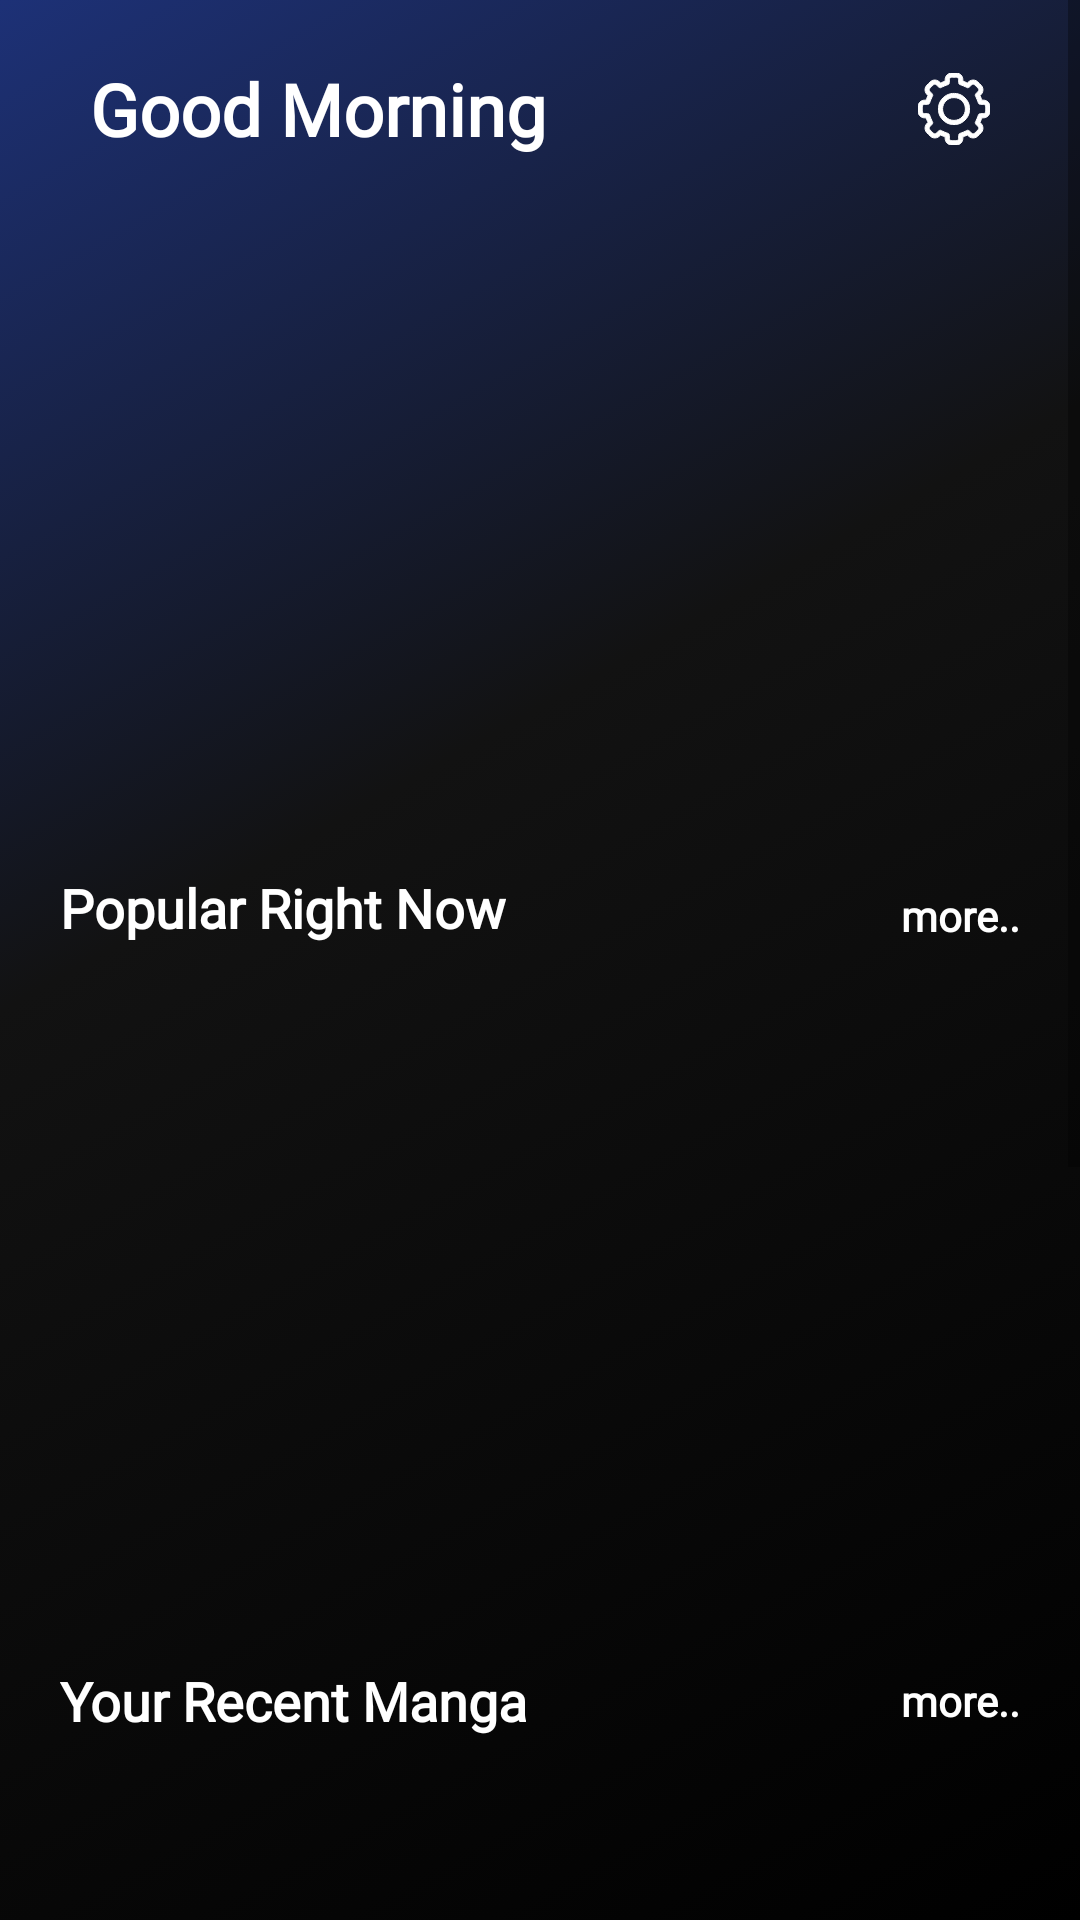

Reconstruct the res/layout file that produces this screen, plus the resources it refers to.
<!-- AndroidManifest.xml: application theme Theme.JustManga -->
<!-- res/layout/jm_fragment_dashboard_home_page.xml -->
<?xml version="1.0" encoding="utf-8"?>
<LinearLayout xmlns:android="http://schemas.android.com/apk/res/android"
    xmlns:app="http://schemas.android.com/apk/res-auto"
    xmlns:tools="http://schemas.android.com/tools"
    android:layout_width="match_parent"
    android:layout_height="match_parent"
    android:background="@drawable/gradient_background"
    android:orientation="vertical"
    tools:context=".presentation.ui.fragment.JMDashboardHomePageFragment">
    <ScrollView
        android:layout_width="match_parent"
        android:layout_height="match_parent">

        <androidx.constraintlayout.widget.ConstraintLayout
            android:layout_width="match_parent"
            android:layout_height="wrap_content"
            android:layout_gravity="center_horizontal"
            android:orientation="vertical">

            <TextView
                android:id="@+id/greetingsTV"
                android:layout_width="wrap_content"
                android:layout_height="wrap_content"
                android:layout_marginStart="30dp"
                android:layout_marginTop="20dp"

                android:gravity="start"
                android:text="@string/morning_greeting1"
                android:fontFamily="@font/varela_round"
                android:textColor="@color/white"
                android:textSize="24sp"
                android:textStyle="bold"
                app:layout_constraintStart_toStartOf="parent"
                app:layout_constraintTop_toTopOf="parent" />

            <ImageView
                android:id="@+id/settingsBttn"
                android:layout_width="24dp"
                android:layout_height="24dp"
                android:layout_marginEnd="30dp"
                android:src="@drawable/jm_settings_icon"
                app:layout_constraintBottom_toBottomOf="@+id/profileBttn"
                app:layout_constraintEnd_toEndOf="parent"
                app:tint="@color/white" />

            <ImageView
                android:id="@+id/profileBttn"
                android:layout_width="24dp"
                android:layout_height="24dp"
                android:layout_marginEnd="20dp"
                android:src="@drawable/jm_profile_icon"
                app:layout_constraintBottom_toBottomOf="@+id/greetingsTV"
                app:layout_constraintEnd_toStartOf="@+id/settingsBttn"
                app:layout_constraintTop_toTopOf="@+id/greetingsTV"
                app:tint="@color/white" />

            <androidx.recyclerview.widget.RecyclerView
                android:id="@+id/btnsLV"
                android:layout_width="match_parent"
                android:layout_height="178dp"
                android:layout_gravity="center_horizontal"
                android:layout_marginHorizontal="30dp"
                android:layout_marginTop="30dp"
                android:foregroundGravity="center"
                app:layout_constraintEnd_toEndOf="parent"
                app:layout_constraintStart_toStartOf="parent"
                app:layout_constraintTop_toBottomOf="@+id/greetingsTV"/>

            <TextView
                android:id="@+id/textView"
                android:layout_width="wrap_content"
                android:layout_height="wrap_content"
                android:layout_marginStart="20dp"
                android:layout_marginTop="30dp"
                android:text="@string/popular_right_now"
                android:fontFamily="@font/varela_round"
                android:textColor="@color/white"
                android:textSize="18sp"
                android:textStyle="bold"
                app:layout_constraintStart_toStartOf="parent"
                app:layout_constraintTop_toBottomOf="@+id/btnsLV" />

            <TextView
                android:id="@+id/morePopularMangasBttn"
                android:layout_width="wrap_content"
                android:layout_height="wrap_content"
                android:layout_marginEnd="20dp"
                android:fontFamily="@font/varela_round"
                android:textColor="@color/white"
                android:textSize="14sp"
                android:textStyle="bold"
                android:text="@string/more"
                app:layout_constraintBottom_toBottomOf="@+id/textView"
                app:layout_constraintEnd_toEndOf="parent"
                app:layout_constraintTop_toTopOf="@+id/textView"
                app:layout_constraintVertical_bias="1.0" />

            <androidx.recyclerview.widget.RecyclerView
                android:id="@+id/popularMangasRV"
                android:layout_width="match_parent"
                android:layout_height="200dp"
                android:layout_marginTop="10dp"
                app:layout_constraintStart_toStartOf="parent"
                app:layout_constraintTop_toBottomOf="@+id/textView" />


            <TextView
                android:id="@+id/textView2"
                android:layout_width="wrap_content"
                android:layout_height="wrap_content"
                android:layout_marginStart="20dp"
                android:layout_marginTop="30dp"
                android:fontFamily="@font/varela_round"
                android:text="@string/your_recent_manga"
                android:textColor="@color/white"
                android:textSize="18sp"
                android:textStyle="bold"
                app:layout_constraintStart_toStartOf="parent"
                app:layout_constraintTop_toBottomOf="@+id/popularMangasRV" />

            <androidx.recyclerview.widget.RecyclerView
                android:id="@+id/recentMangasRV"
                android:layout_width="match_parent"
                android:layout_height="200dp"
                android:layout_marginTop="10dp"
                app:layout_constraintStart_toStartOf="parent"
                app:layout_constraintTop_toBottomOf="@+id/textView2" />

            <TextView
                android:id="@+id/textView3"
                android:layout_width="wrap_content"
                android:layout_height="wrap_content"
                android:layout_marginStart="20dp"
                android:layout_marginTop="30dp"
                android:fontFamily="@font/varela_round"
                android:text="@string/new_manga"
                android:textColor="@color/white"
                android:textSize="18sp"
                android:textStyle="bold"
                app:layout_constraintStart_toStartOf="parent"
                app:layout_constraintTop_toBottomOf="@+id/recentMangasRV" />

            <androidx.recyclerview.widget.RecyclerView
                android:id="@+id/newMangasRV"
                android:layout_width="match_parent"
                android:layout_height="200dp"
                android:layout_marginTop="10dp"
                app:layout_constraintStart_toStartOf="parent"
                app:layout_constraintTop_toBottomOf="@+id/textView3" />



            <TextView
                android:id="@+id/moreRecentMangasBttn"
                android:layout_width="wrap_content"
                android:layout_height="wrap_content"
                android:layout_marginEnd="20dp"
                android:fontFamily="@font/varela_round"
                android:textColor="@color/white"
                android:textSize="14sp"
                android:textStyle="bold"
                android:text="@string/more"
                app:layout_constraintBottom_toBottomOf="@+id/textView2"
                app:layout_constraintEnd_toEndOf="parent"
                app:layout_constraintTop_toTopOf="@+id/textView2" />

            <TextView
                android:id="@+id/moreNewMangasBttn"
                android:layout_width="wrap_content"
                android:layout_height="wrap_content"
                android:layout_marginEnd="20dp"
                android:fontFamily="@font/varela_round"
                android:textColor="@color/white"
                android:textSize="14sp"
                android:textStyle="bold"
                android:text="@string/more"
                app:layout_constraintBottom_toBottomOf="@+id/textView3"
                app:layout_constraintEnd_toEndOf="parent"
                app:layout_constraintTop_toTopOf="@+id/textView3" />
        </androidx.constraintlayout.widget.ConstraintLayout>
    </ScrollView>


</LinearLayout>
<!-- resources referenced by this layout -->
<resources>
  <color name="white">#FFFFFFFF</color>
  <!-- drawable gradient_background (drawable) -->
  <?xml version="1.0" encoding="utf-8"?>
  <selector xmlns:android="http://schemas.android.com/apk/res/android">
      <item>
          <shape
              >
              <gradient
                  android:angle="135"
                  android:startColor="#000000"
                  android:centerColor="#121212"
                  android:endColor="@color/main_gradient_color"
                  android:centerY="0.6"
                  android:type="linear" />
          </shape>
      </item>
  </selector>
  <!-- drawable jm_settings_icon: vector/xml drawable (drawable, 4509 chars, omitted) -->
  <string name="more">more..</string>
  <string name="morning_greeting1">Good Morning</string>
  <string name="new_manga">New Manga</string>
  <string name="popular_right_now">Popular Right Now</string>
  <string name="your_recent_manga">Your Recent Manga</string>
  <style name="Theme.JustManga" parent="Theme.MaterialComponents.DayNight.DarkActionBar">
          
          <item name="colorPrimary">@color/purple_500</item>
          <item name="colorPrimaryVariant">@color/purple_700</item>
          <item name="colorOnPrimary">@color/white</item>
          
          <item name="colorSecondary">@color/teal_200</item>
          <item name="colorSecondaryVariant">@color/teal_700</item>
          <item name="colorOnSecondary">@color/black</item>
          
          <item name="android:statusBarColor" tools:targetApi="l">?attr/colorPrimaryVariant</item>
          
      </style>
  <color name="main_gradient_color">#1D3177</color>
  <color name="purple_500">#FF6200EE</color>
  <color name="purple_700">#FF3700B3</color>
  <color name="teal_200">#FF03DAC5</color>
  <color name="teal_700">#FF018786</color>
  <color name="black">#FF000000</color>
</resources>
